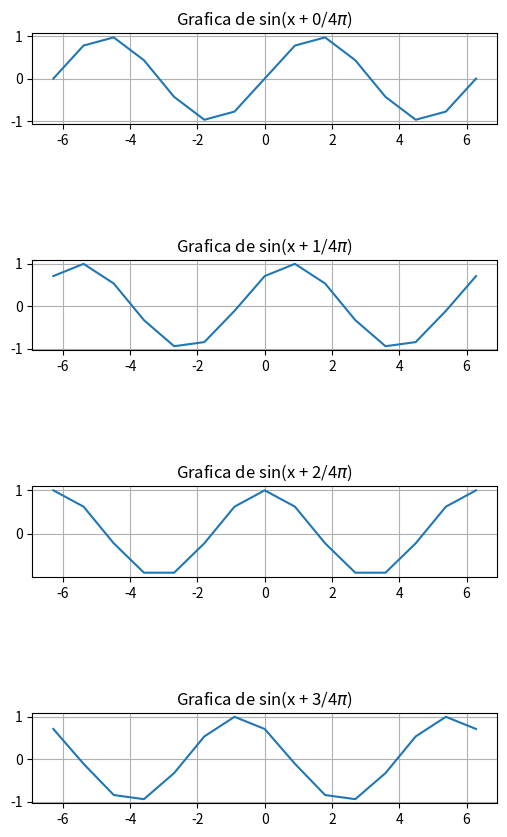

Python code for this plot:
import matplotlib.pyplot as plt
import numpy as np


#Gera cuatro graficas de sen(x+i*pi)
x = np.linspace(-2*np.pi, 2*np.pi, 15)
print(x)

plt.rcParams["figure.figsize"] = (6, 10)
for i in np.arange(4):
    plt.subplot(4, 1, i+1)
    plt.subplots_adjust(hspace=1.5)
    plt.plot(x, np.sin(x+0.25*np.pi*i))
    plt.title("Grafica de sin(x + {}/4$\pi$)".format(i))
    plt.grid()

plt.show()